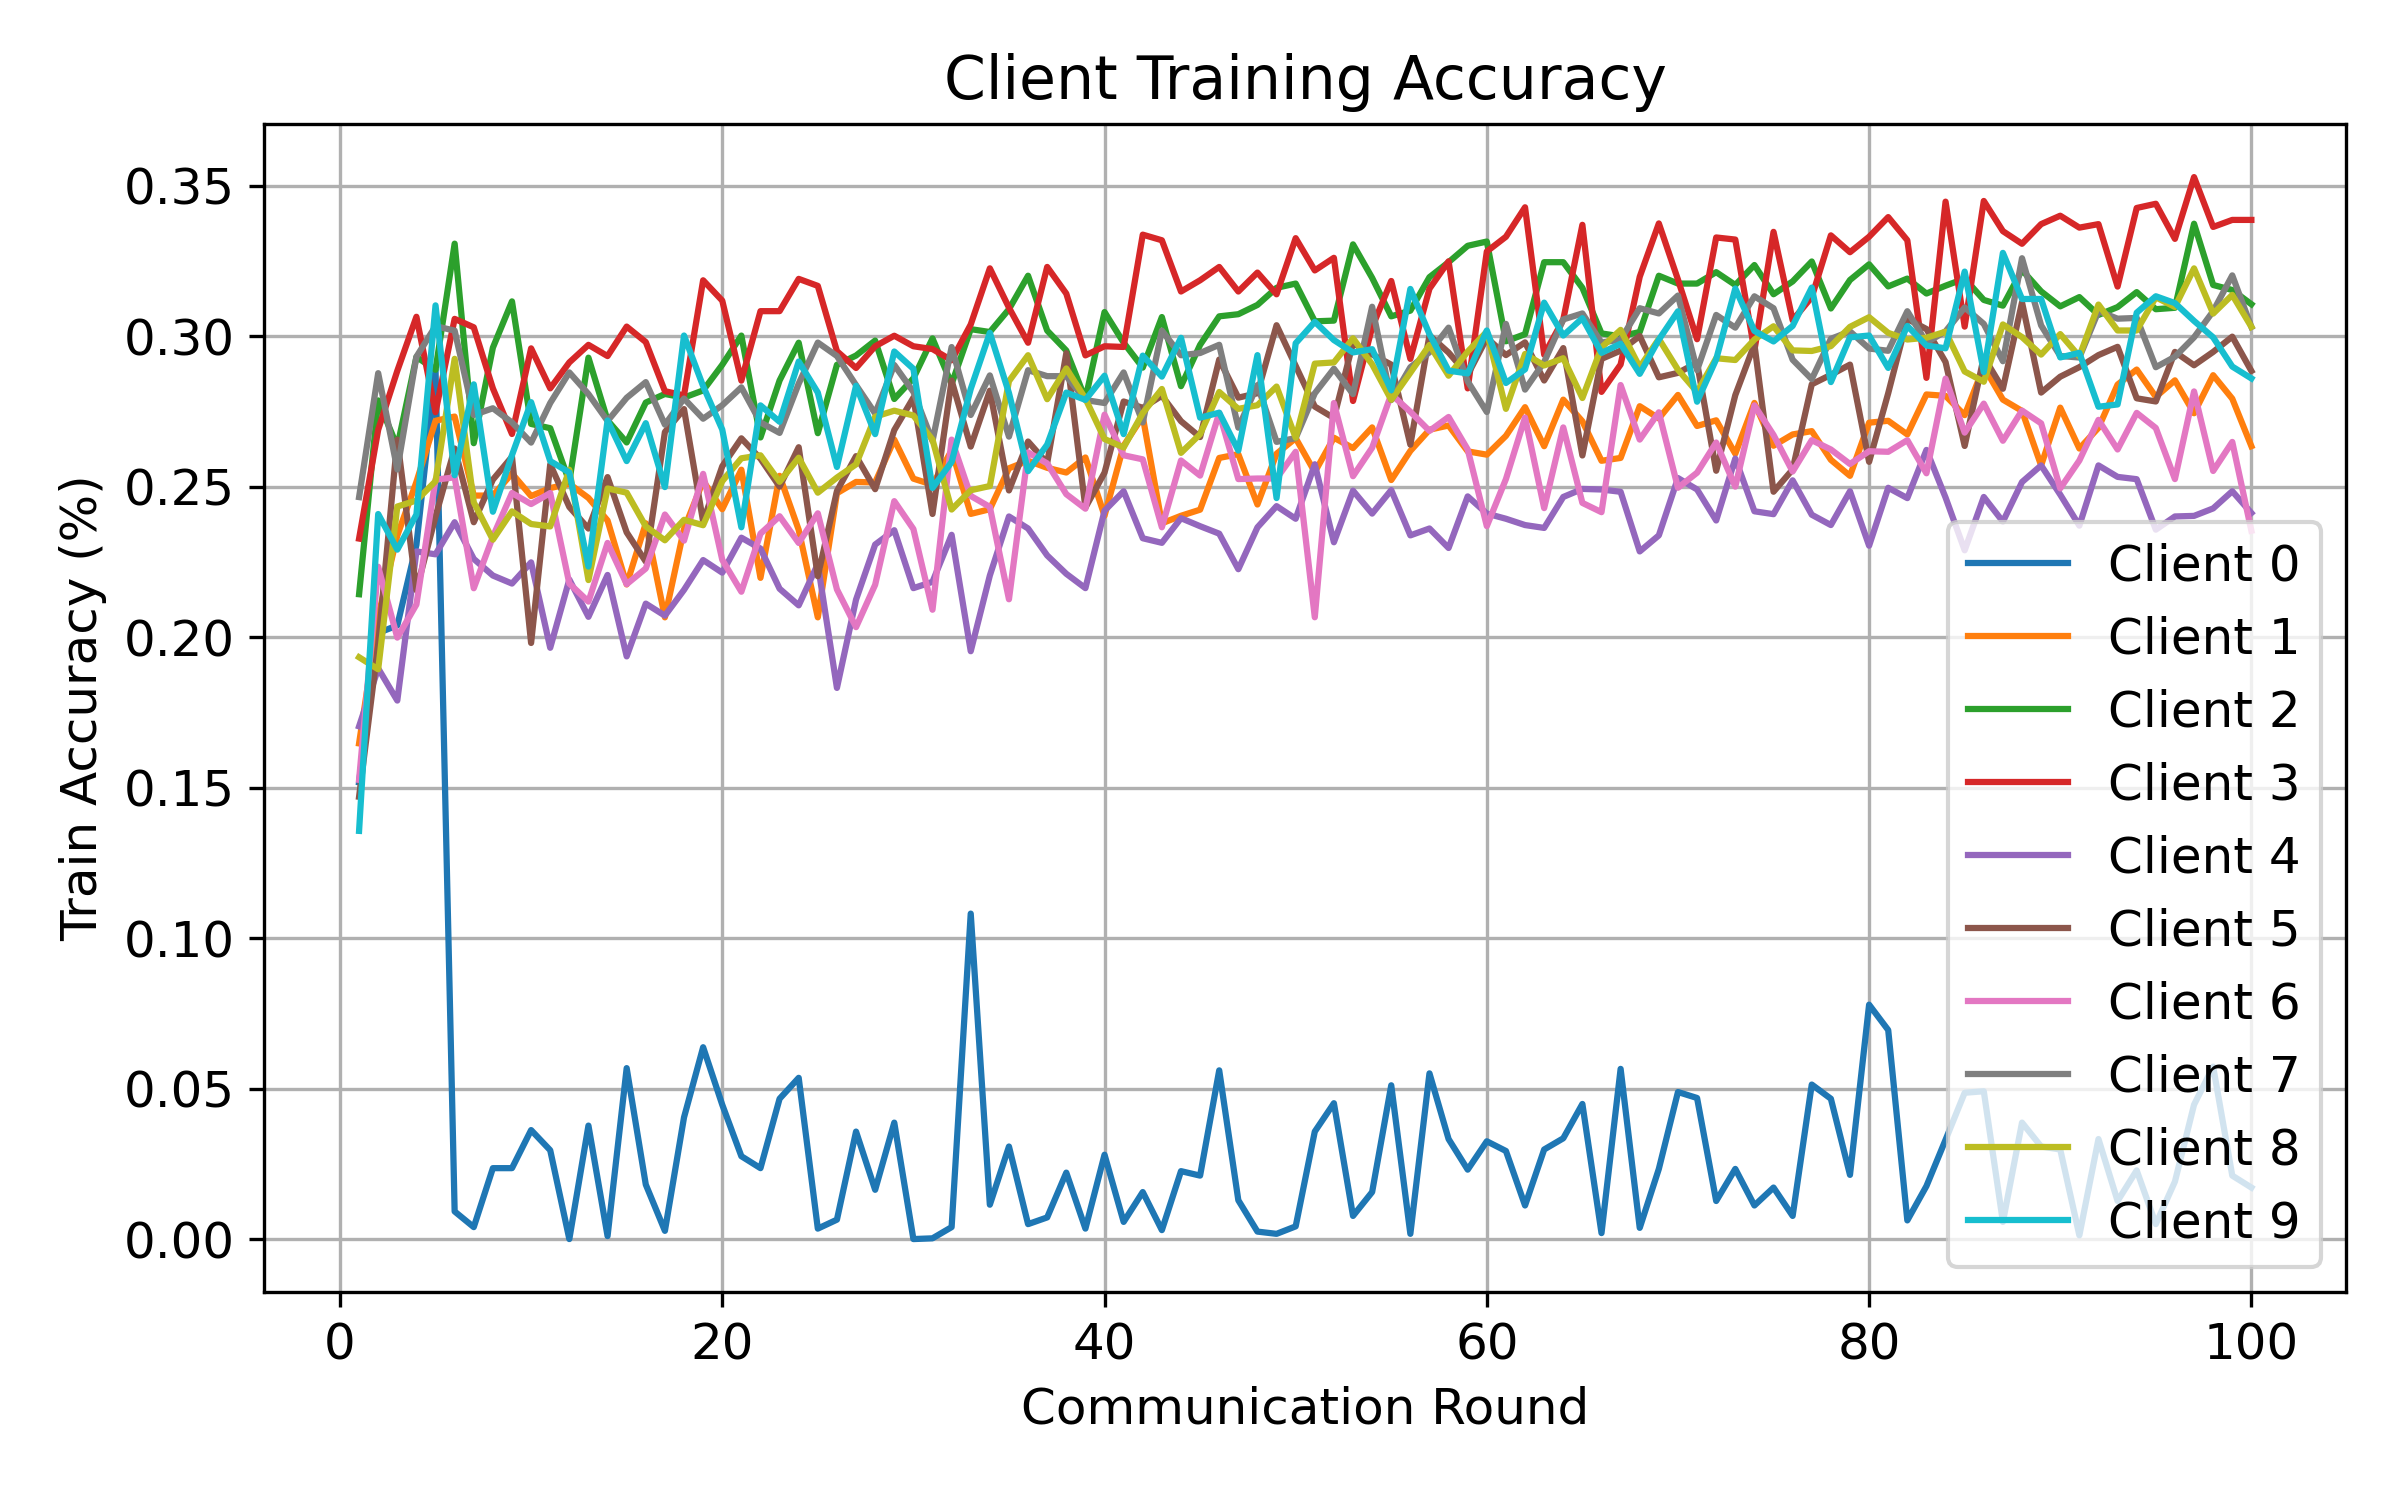

Data behind this chart, as committed beside it:
round, client, attack, seed, alpha, num_byzantine, train_accuracy
1, 0, gaussian, 1, 0.1, 1, 0.1518
1, 1, gaussian, 1, 0.1, 1, 0.1647
1, 2, gaussian, 1, 0.1, 1, 0.2143
1, 3, gaussian, 1, 0.1, 1, 0.2327
1, 4, gaussian, 1, 0.1, 1, 0.1704
1, 5, gaussian, 1, 0.1, 1, 0.147
1, 6, gaussian, 1, 0.1, 1, 0.1526
1, 7, gaussian, 1, 0.1, 1, 0.2465
1, 8, gaussian, 1, 0.1, 1, 0.1933
1, 9, gaussian, 1, 0.1, 1, 0.1356
2, 0, gaussian, 1, 0.1, 1, 0.2014
2, 1, gaussian, 1, 0.1, 1, 0.2069
2, 2, gaussian, 1, 0.1, 1, 0.2786
2, 3, gaussian, 1, 0.1, 1, 0.2689
2, 4, gaussian, 1, 0.1, 1, 0.1896
2, 5, gaussian, 1, 0.1, 1, 0.1976
2, 6, gaussian, 1, 0.1, 1, 0.2234
2, 7, gaussian, 1, 0.1, 1, 0.2877
2, 8, gaussian, 1, 0.1, 1, 0.1893
2, 9, gaussian, 1, 0.1, 1, 0.2409
3, 0, gaussian, 1, 0.1, 1, 0.2039
3, 1, gaussian, 1, 0.1, 1, 0.2338
3, 2, gaussian, 1, 0.1, 1, 0.2633
3, 3, gaussian, 1, 0.1, 1, 0.2885
3, 4, gaussian, 1, 0.1, 1, 0.1789
3, 5, gaussian, 1, 0.1, 1, 0.2656
3, 6, gaussian, 1, 0.1, 1, 0.1998
3, 7, gaussian, 1, 0.1, 1, 0.2557
3, 8, gaussian, 1, 0.1, 1, 0.2434
3, 9, gaussian, 1, 0.1, 1, 0.2291
4, 0, gaussian, 1, 0.1, 1, 0.2307
4, 1, gaussian, 1, 0.1, 1, 0.2516
4, 2, gaussian, 1, 0.1, 1, 0.2931
4, 3, gaussian, 1, 0.1, 1, 0.3064
4, 4, gaussian, 1, 0.1, 1, 0.2285
4, 5, gaussian, 1, 0.1, 1, 0.2156
4, 6, gaussian, 1, 0.1, 1, 0.2108
4, 7, gaussian, 1, 0.1, 1, 0.2932
4, 8, gaussian, 1, 0.1, 1, 0.2454
4, 9, gaussian, 1, 0.1, 1, 0.2407
5, 0, gaussian, 1, 0.1, 1, 0.2889
5, 1, gaussian, 1, 0.1, 1, 0.2719
5, 2, gaussian, 1, 0.1, 1, 0.2888
5, 3, gaussian, 1, 0.1, 1, 0.2747
5, 4, gaussian, 1, 0.1, 1, 0.2275
5, 5, gaussian, 1, 0.1, 1, 0.2401
5, 6, gaussian, 1, 0.1, 1, 0.2523
5, 7, gaussian, 1, 0.1, 1, 0.3033
5, 8, gaussian, 1, 0.1, 1, 0.2518
5, 9, gaussian, 1, 0.1, 1, 0.3102
6, 0, gaussian, 1, 0.1, 1, 0.009177
6, 1, gaussian, 1, 0.1, 1, 0.2733
6, 2, gaussian, 1, 0.1, 1, 0.3307
6, 3, gaussian, 1, 0.1, 1, 0.3057
6, 4, gaussian, 1, 0.1, 1, 0.2382
6, 5, gaussian, 1, 0.1, 1, 0.2627
6, 6, gaussian, 1, 0.1, 1, 0.2531
6, 7, gaussian, 1, 0.1, 1, 0.3018
6, 8, gaussian, 1, 0.1, 1, 0.2925
6, 9, gaussian, 1, 0.1, 1, 0.2538
... 940 more rows
